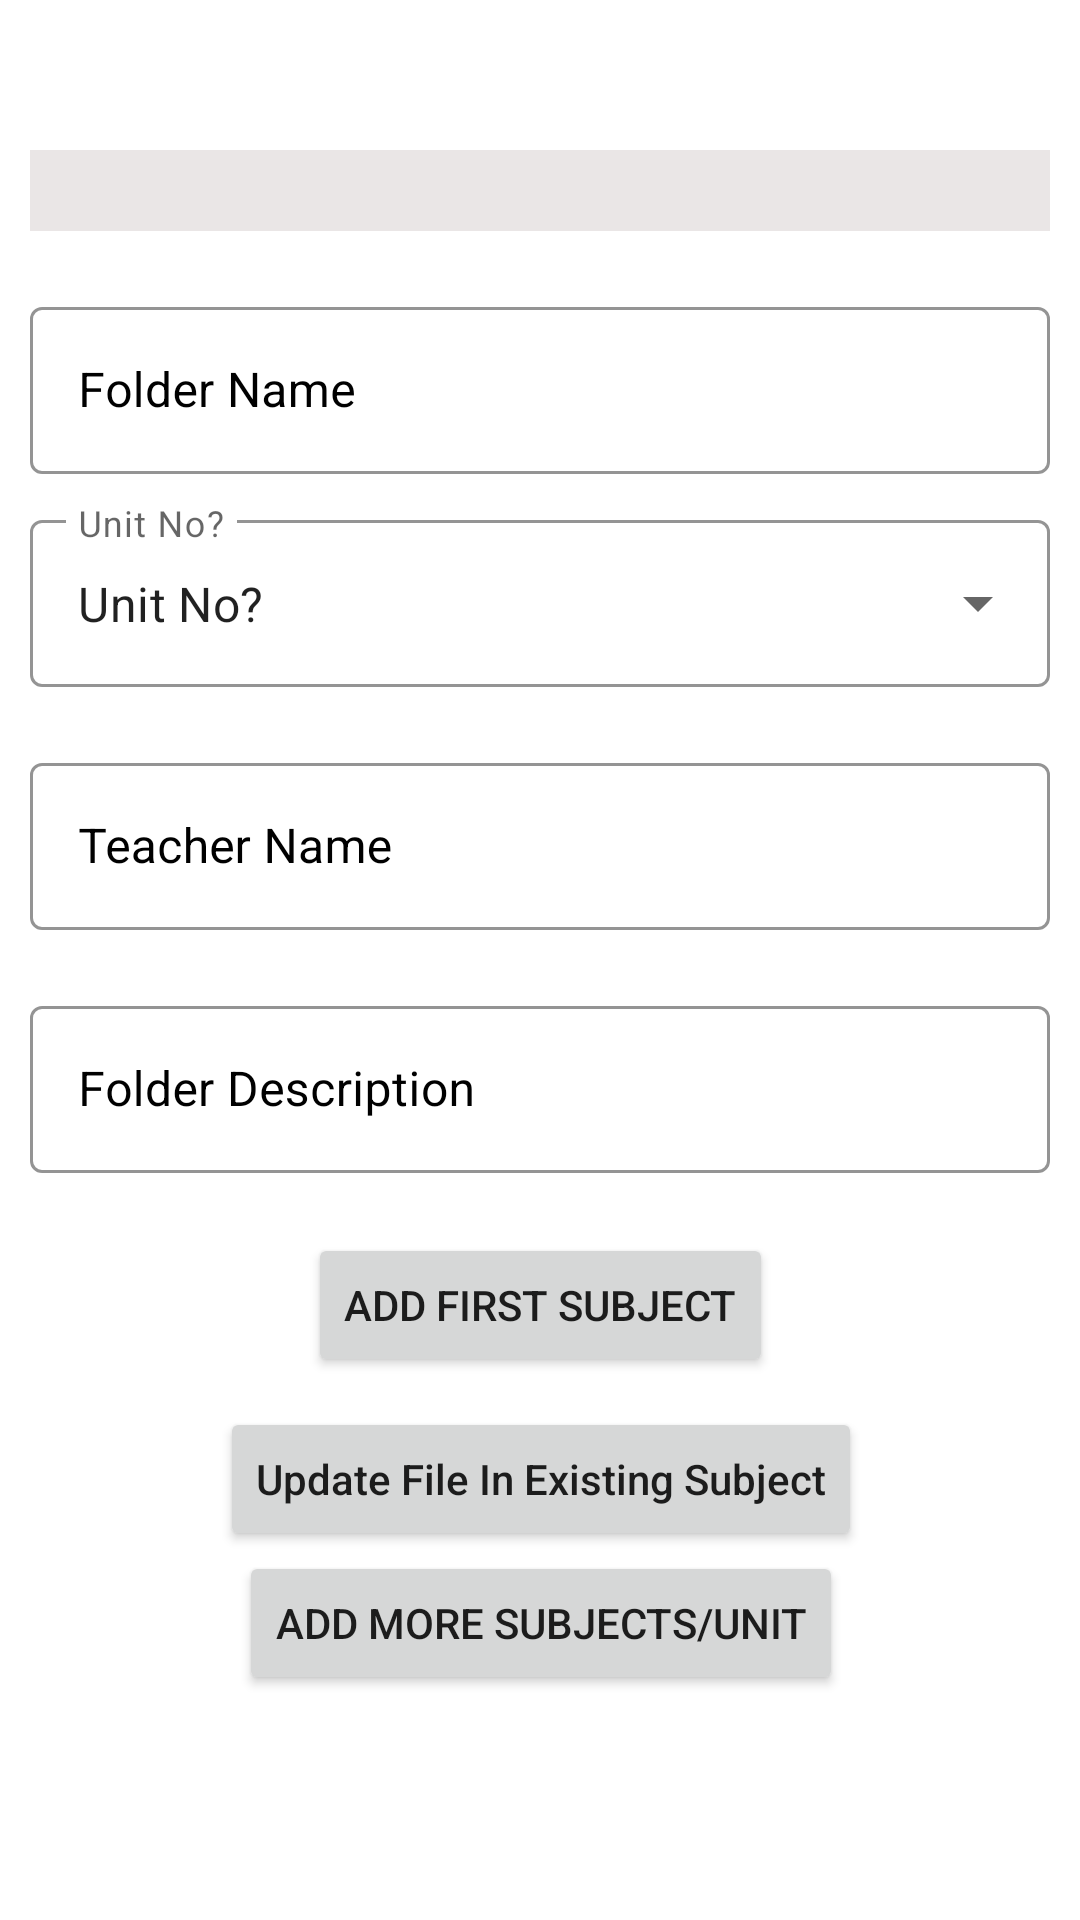

The Android layout XML behind this screen, and the referenced resources:
<!-- AndroidManifest.xml: application theme Theme.Working -->
<!-- res/layout/subject_fragment.xml -->
<?xml version="1.0" encoding="utf-8"?>
<ScrollView xmlns:android="http://schemas.android.com/apk/res/android"
    xmlns:app="http://schemas.android.com/apk/res-auto"
    xmlns:tools="http://schemas.android.com/tools"
    android:layout_width="match_parent"
    android:layout_height="match_parent"
    tools:context="com.example.working.adminui.SubjectFragment">
<androidx.constraintlayout.widget.ConstraintLayout
    android:layout_width="match_parent"
    android:layout_height="wrap_content"
    android:padding="10dp">

    <TextView
        android:id="@+id/path_text"
        android:layout_width="match_parent"
        android:layout_height="wrap_content"
        android:layout_marginTop="40dp"
        android:background="#EAE6E6"
        android:gravity="center"
        android:textSize="20sp"
        android:textStyle="bold"
        app:layout_constraintLeft_toLeftOf="parent"
        app:layout_constraintTop_toTopOf="parent" />

    <com.google.android.material.textfield.TextInputLayout
        android:id="@+id/unitTypeLayoutDrop"
        style="@style/Widget.MaterialComponents.TextInputLayout.OutlinedBox.ExposedDropdownMenu"
        android:layout_width="match_parent"
        android:layout_height="wrap_content"
        android:layout_marginTop="10dp"
        android:hint="Unit No?"
        app:boxStrokeColor="@color/my_color"
        app:layout_constraintLeft_toLeftOf="@id/FolderCollection"
        app:layout_constraintTop_toBottomOf="@id/FolderCollection">

        <AutoCompleteTextView
            android:id="@+id/unitTypeLayout"
            android:layout_width="match_parent"
            android:layout_height="match_parent"
            android:layout_weight="1"
            android:inputType="none"
            android:text="Unit No?" />
    </com.google.android.material.textfield.TextInputLayout>

    <com.google.android.material.textfield.TextInputLayout
        android:id="@+id/FolderCollection"
        style="@style/Widget.MaterialComponents.TextInputLayout.OutlinedBox"
        android:layout_width="match_parent"
        android:layout_height="wrap_content"
        android:layout_marginTop="20dp"
        android:hint="Folder Name"
        android:textColorHint="@color/black"
        app:boxStrokeColor="@color/black"
        app:boxStrokeWidthFocused="2dp"
        app:endIconMode="clear_text"
        app:endIconTint="@color/black"
        app:hintTextColor="@color/black"
        app:layout_constraintLeft_toLeftOf="@id/path_text"
        app:layout_constraintTop_toBottomOf="@id/path_text"
        app:startIconDrawable="@drawable/ic_user">

        <com.google.android.material.textfield.TextInputEditText
            android:id="@+id/FolderName"
            android:layout_width="match_parent"
            android:layout_height="match_parent"
            android:inputType="text" />
    </com.google.android.material.textfield.TextInputLayout>

    <com.google.android.material.textfield.TextInputLayout
        android:id="@+id/TeacherNameCollection"
        style="@style/Widget.MaterialComponents.TextInputLayout.OutlinedBox"
        android:layout_width="match_parent"
        android:layout_height="wrap_content"
        android:layout_marginTop="20dp"
        android:hint="Teacher Name"
        android:textColorHint="@color/black"
        app:boxStrokeColor="@color/black"
        app:boxStrokeWidthFocused="2dp"
        app:endIconMode="clear_text"
        app:endIconTint="@color/black"
        app:hintTextColor="@color/black"
        app:layout_constraintLeft_toLeftOf="@id/unitTypeLayoutDrop"
        app:layout_constraintTop_toBottomOf="@id/unitTypeLayoutDrop"
        app:startIconDrawable="@drawable/ic_user">

        <com.google.android.material.textfield.TextInputEditText
            android:id="@+id/TeacherName"
            android:layout_width="match_parent"
            android:layout_height="match_parent"
            android:inputType="text" />
    </com.google.android.material.textfield.TextInputLayout>

    <com.google.android.material.textfield.TextInputLayout
        android:id="@+id/myFolderNameCollection"
        style="@style/Widget.MaterialComponents.TextInputLayout.OutlinedBox"
        android:layout_width="match_parent"
        android:layout_height="wrap_content"
        android:layout_marginTop="20dp"
        android:hint="Folder Description"
        android:textColorHint="@color/black"
        app:boxStrokeColor="@color/black"
        app:boxStrokeWidthFocused="2dp"
        app:endIconMode="clear_text"
        app:endIconTint="@color/black"
        app:hintTextColor="@color/black"
        app:layout_constraintLeft_toLeftOf="@id/TeacherNameCollection"
        app:layout_constraintTop_toBottomOf="@id/TeacherNameCollection"
        app:startIconDrawable="@drawable/ic_user">

        <com.google.android.material.textfield.TextInputEditText
            android:id="@+id/myFolderName"
            android:layout_width="match_parent"
            android:layout_height="match_parent"
            android:inputType="text" />
    </com.google.android.material.textfield.TextInputLayout>

    <Button
        android:id="@+id/addSubject"
        android:layout_width="wrap_content"
        android:layout_height="wrap_content"
        android:text="Add More Subjects/Unit"
        app:layout_constraintLeft_toLeftOf="@id/updateFile"
        app:layout_constraintRight_toRightOf="@id/updateFile"
        app:layout_constraintTop_toBottomOf="@id/updateFile" />

    <Button
        android:id="@+id/updateFile"
        android:layout_width="wrap_content"
        android:layout_height="wrap_content"
        android:layout_marginTop="10dp"
        android:text="Update File In Existing Subject"
        android:textAllCaps="false"
        app:layout_constraintLeft_toLeftOf="@id/second_btn"
        app:layout_constraintRight_toRightOf="@id/second_btn"
        app:layout_constraintTop_toBottomOf="@id/second_btn" />

    <Button
        android:id="@+id/second_btn"
        android:layout_width="wrap_content"
        android:layout_height="wrap_content"
        android:layout_marginTop="20dp"
        android:text="Add First Subject"
        app:layout_constraintLeft_toLeftOf="@id/myFolderNameCollection"
        app:layout_constraintRight_toRightOf="@id/myFolderNameCollection"
        app:layout_constraintTop_toBottomOf="@id/myFolderNameCollection" />

    <ImageView
        android:layout_width="30dp"
        android:layout_height="30dp"
        android:layout_margin="4dp"
        android:background="@drawable/ic_warning"
        android:backgroundTint="@color/red_color"
        app:layout_constraintBottom_toBottomOf="@id/second_btn"
        app:layout_constraintRight_toLeftOf="@id/second_btn"
        app:layout_constraintTop_toTopOf="@id/second_btn" />

    <ImageView
        android:layout_width="30dp"
        android:layout_height="30dp"
        android:layout_margin="4dp"
        android:background="@drawable/ic_warning"
        android:backgroundTint="@color/red_color"
        app:layout_constraintBottom_toBottomOf="@id/second_btn"
        app:layout_constraintLeft_toRightOf="@id/second_btn"
        app:layout_constraintTop_toTopOf="@id/second_btn" />
</androidx.constraintlayout.widget.ConstraintLayout>
</ScrollView>
<!-- resources referenced by this layout -->
<resources>
  <color name="black">#FF000000</color>
  <color name="my_color">#fb7268</color>
  <color name="red_color">#D50000</color>
  <style name="Theme.Working" parent="Theme.MaterialComponents.DayNight.DarkActionBar">
          
          <item name="colorPrimary">@color/my_color</item>
          <item name="colorPrimaryVariant">@color/my_color</item>
          <item name="colorOnPrimary">@color/white</item>
          
          <item name="colorSecondary">@color/teal_200</item>
          <item name="colorSecondaryVariant">@color/teal_700</item>
          <item name="colorOnSecondary">@color/black</item>
          
          <item name="android:statusBarColor" tools:targetApi="l">@color/my_color</item>
          
      </style>
  <color name="white">#FFFFFFFF</color>
  <color name="teal_200">#FF03DAC5</color>
  <color name="teal_700">#FF018786</color>
</resources>
